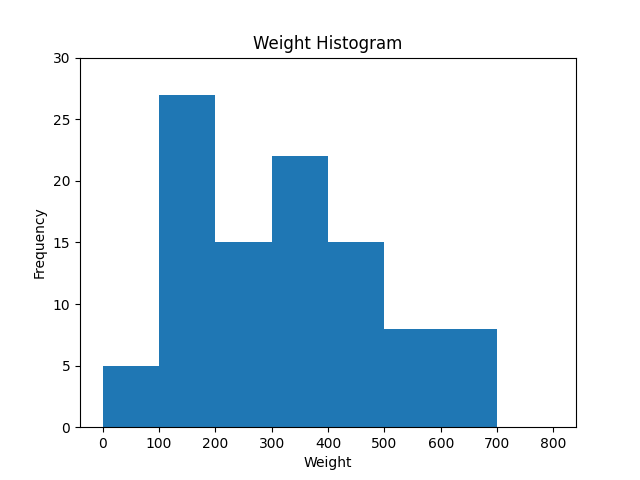

Data behind this chart, as committed beside it:
no, weight, start_node, end_node, start_time, end_time
1, 491, 13, 31, 12, 18
2, 429, 40, 36, 11, 15
3, 103, 40, 31, 13, 18
4, 439, 5, 15, 12, 17
5, 574, 51, 20, 11, 15
6, 608, 52, 37, 13, 17
7, 471, 1, 27, 11, 15
8, 183, 26, 47, 11, 18
9, 354, 18, 25, 9, 13
10, 270, 44, 14, 12, 16
11, 130, 27, 42, 9, 18
12, 113, 11, 24, 9, 15
13, 612, 11, 18, 13, 18
14, 104, 7, 37, 9, 16
15, 673, 24, 6, 13, 17
16, 197, 21, 44, 12, 16
17, 231, 6, 27, 9, 16
18, 258, 4, 3, 9, 13
19, 530, 45, 25, 9, 18
20, 667, 40, 17, 13, 17
21, 315, 35, 41, 10, 17
22, 306, 6, 15, 12, 16
23, 393, 25, 27, 9, 13
24, 403, 38, 47, 12, 17
25, 126, 13, 26, 10, 17
26, 456, 13, 27, 10, 16
27, 344, 48, 22, 11, 16
28, 546, 49, 52, 9, 13
29, 108, 6, 21, 13, 17
30, 345, 44, 11, 9, 14
31, 254, 16, 2, 13, 17
32, 138, 47, 39, 9, 17
33, 196, 18, 15, 9, 18
34, 230, 34, 6, 13, 18
35, 657, 17, 24, 12, 17
36, 482, 30, 6, 11, 16
37, 122, 26, 18, 11, 15
38, 193, 1, 38, 9, 17
39, 336, 49, 47, 9, 16
40, 349, 13, 16, 9, 13
41, 150, 47, 45, 9, 15
42, 131, 36, 42, 9, 15
43, 387, 45, 2, 12, 16
44, 334, 24, 1, 11, 18
45, 249, 44, 1, 9, 16
46, 372, 46, 27, 9, 18
47, 498, 42, 34, 9, 13
48, 407, 45, 49, 10, 14
49, 169, 49, 20, 9, 17
50, 312, 19, 17, 9, 16
51, 308, 38, 10, 9, 18
52, 343, 47, 23, 13, 17
53, 220, 14, 23, 9, 14
54, 289, 52, 16, 9, 13
55, 390, 27, 3, 9, 16
56, 243, 19, 11, 12, 18
57, 213, 36, 50, 9, 13
58, 268, 13, 40, 13, 18
59, 115, 25, 24, 9, 16
60, 539, 42, 16, 9, 18
... 40 more rows
